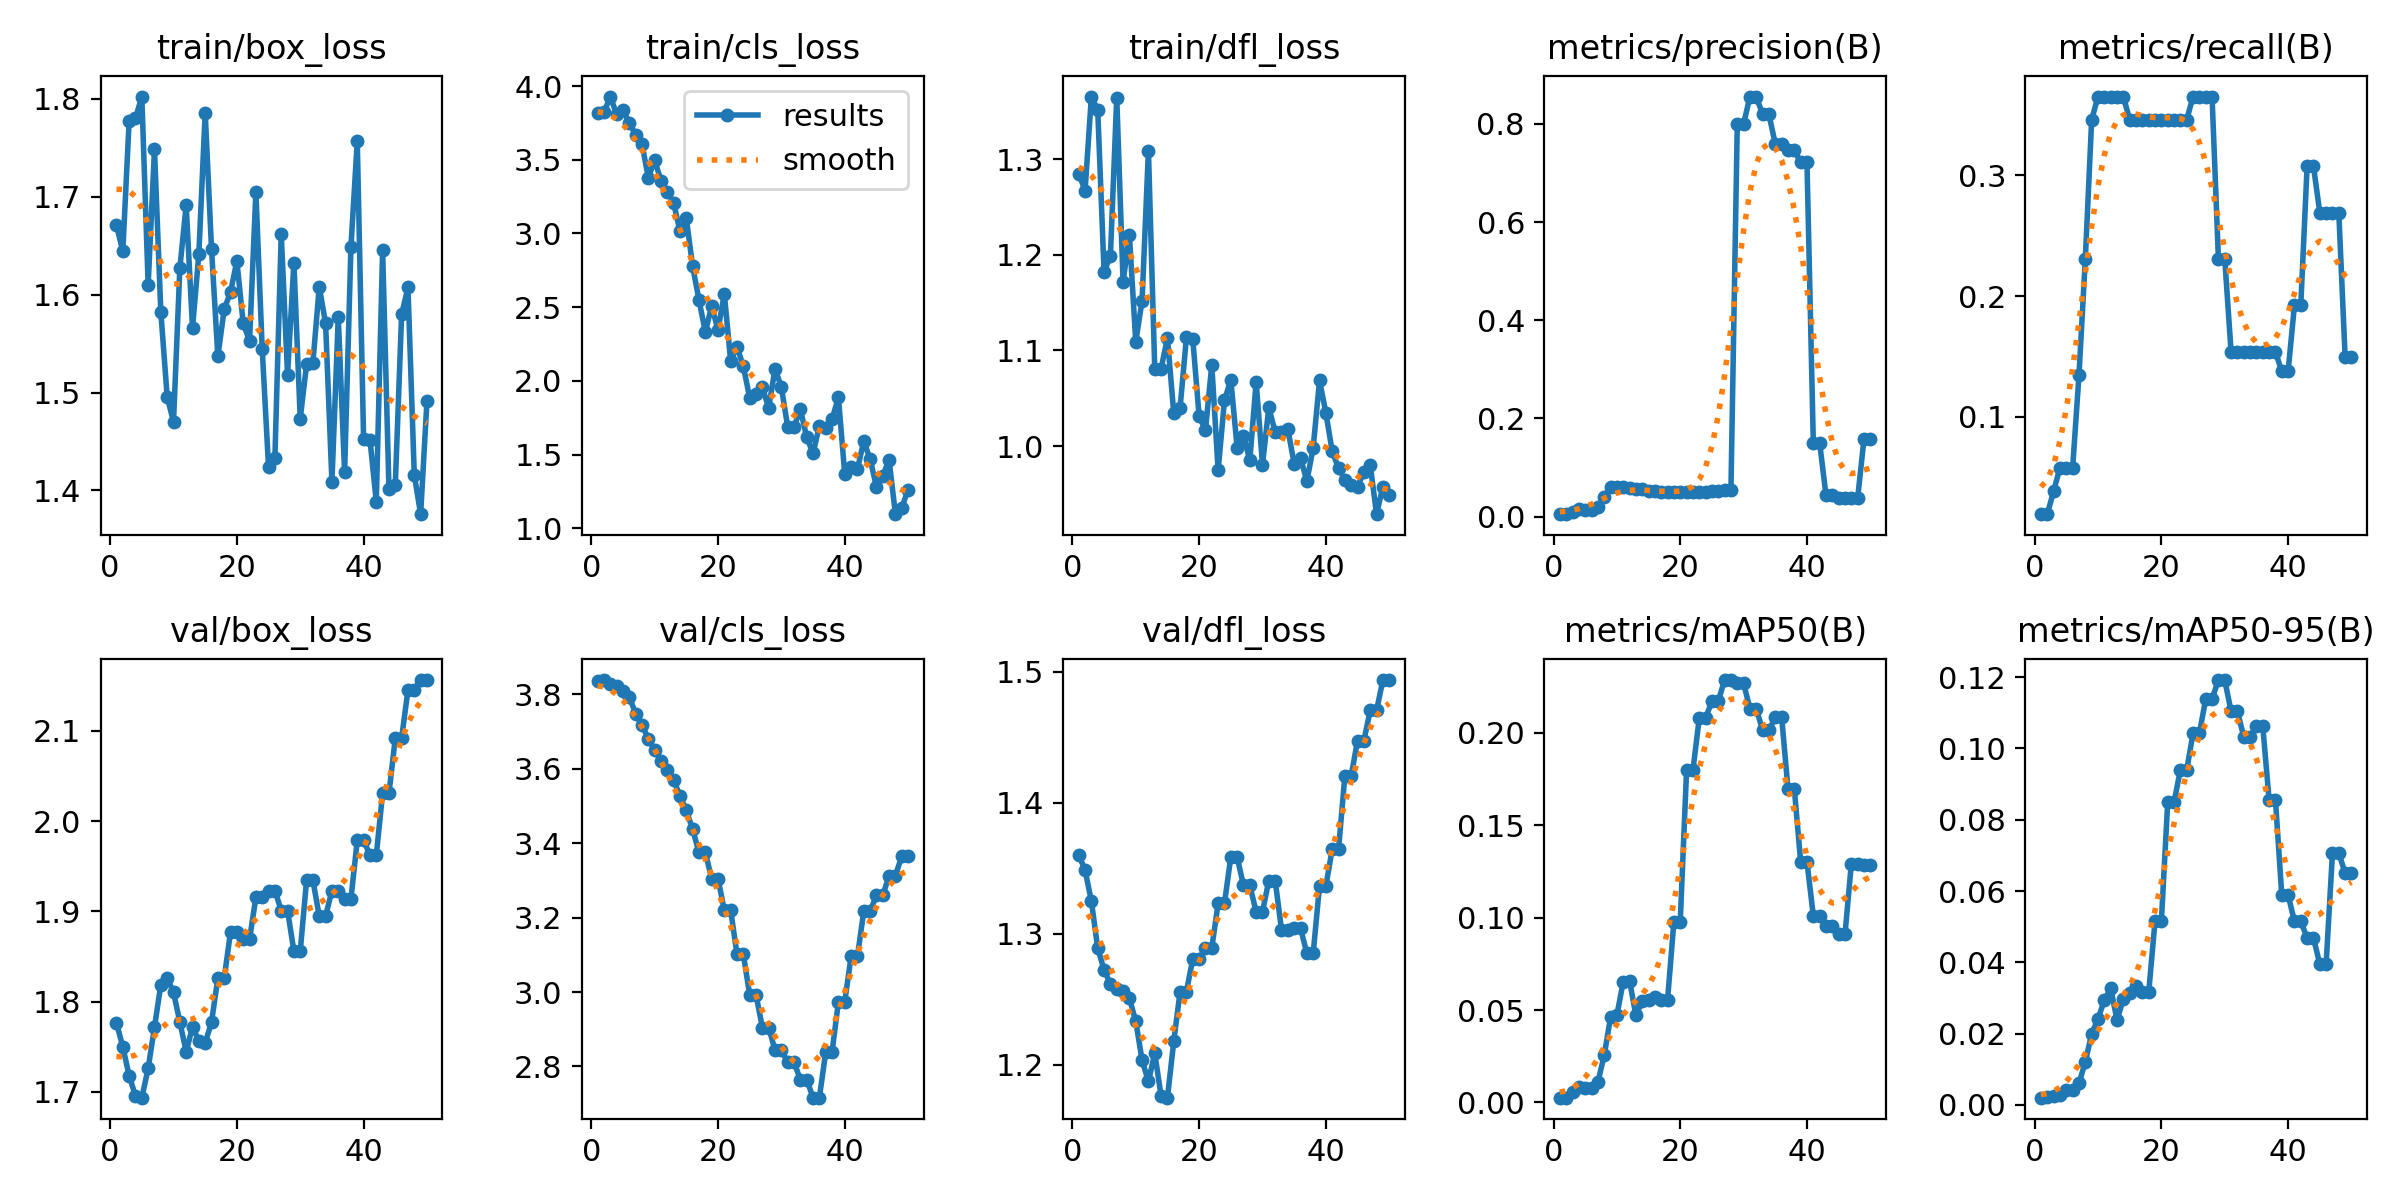

The file beside this chart, header and first rows:
epoch, time, train/box_loss, train/cls_loss, train/dfl_loss, metrics/precision(B), metrics/recall(B), metrics/mAP50(B), metrics/mAP50-95(B), val/box_loss, val/cls_loss, val/dfl_loss, lr/pg0, lr/pg1, lr/pg2
1, 6.442, 1.671, 3.815, 1.285, 0.0049, 0.01923, 0.00255, 0.00204, 1.776, 3.836, 1.36, 0, 0, 0
2, 8.101, 1.644, 3.821, 1.267, 0.00505, 0.01923, 0.00262, 0.0021, 1.75, 3.839, 1.349, 1.6505e-05, 1.6505e-05, 1.6505e-05
3, 9.429, 1.778, 3.929, 1.365, 0.0102, 0.03846, 0.00552, 0.00241, 1.718, 3.828, 1.325, 3.26799e-05, 3.26799e-05, 3.26799e-05
4, 10.93, 1.78, 3.809, 1.351, 0.01515, 0.05769, 0.0085, 0.00269, 1.696, 3.823, 1.289, 4.85247e-05, 4.85247e-05, 4.85247e-05
5, 12.55, 1.802, 3.835, 1.182, 0.01415, 0.05769, 0.00796, 0.00411, 1.694, 3.81, 1.272, 6.40395e-05, 6.40395e-05, 6.40395e-05
6, 14.21, 1.61, 3.752, 1.199, 0.01415, 0.05769, 0.00794, 0.0041, 1.726, 3.794, 1.261, 7.92242e-05, 7.92242e-05, 7.92242e-05
7, 15.68, 1.748, 3.669, 1.364, 0.0189, 0.1346, 0.01091, 0.00607, 1.772, 3.748, 1.258, 9.40788e-05, 9.40788e-05, 9.40788e-05
8, 17.56, 1.582, 3.609, 1.172, 0.03914, 0.2308, 0.02545, 0.01209, 1.819, 3.719, 1.256, 0.0001086, 0.0001086, 0.0001086
9, 18.86, 1.496, 3.377, 1.221, 0.06011, 0.3462, 0.04596, 0.01993, 1.826, 3.68, 1.251, 0.0001228, 0.0001228, 0.0001228
10, 20.4, 1.47, 3.498, 1.109, 0.06052, 0.3654, 0.04714, 0.02417, 1.81, 3.651, 1.233, 0.0001367, 0.0001367, 0.0001367
11, 21.86, 1.627, 3.357, 1.152, 0.06072, 0.3654, 0.06533, 0.02931, 1.778, 3.622, 1.203, 0.0001502, 0.0001502, 0.0001502
12, 23.24, 1.691, 3.283, 1.309, 0.05896, 0.3654, 0.06593, 0.03279, 1.745, 3.596, 1.187, 0.0001634, 0.0001634, 0.0001634
13, 24.87, 1.566, 3.208, 1.08, 0.05701, 0.3654, 0.04704, 0.02382, 1.772, 3.569, 1.209, 0.0001763, 0.0001763, 0.0001763
14, 26.86, 1.641, 3.015, 1.081, 0.05609, 0.3654, 0.05478, 0.02974, 1.757, 3.527, 1.176, 0.0001888, 0.0001888, 0.0001888
15, 29.04, 1.786, 3.102, 1.113, 0.05246, 0.3462, 0.05564, 0.03148, 1.754, 3.489, 1.175, 0.000201, 0.000201, 0.000201
16, 30.93, 1.647, 2.777, 1.034, 0.05115, 0.3462, 0.05708, 0.03348, 1.777, 3.437, 1.218, 0.0002129, 0.0002129, 0.0002129
17, 32.42, 1.537, 2.549, 1.04, 0.04926, 0.3462, 0.0556, 0.03156, 1.826, 3.375, 1.256, 0.0002245, 0.0002245, 0.0002245
18, 33.82, 1.585, 2.332, 1.114, 0.04926, 0.3462, 0.0556, 0.03156, 1.826, 3.375, 1.256, 0.0002357, 0.0002357, 0.0002357
19, 35.41, 1.603, 2.508, 1.112, 0.04949, 0.3462, 0.09792, 0.05153, 1.877, 3.305, 1.281, 0.0002466, 0.0002466, 0.0002466
20, 37.03, 1.634, 2.346, 1.031, 0.04949, 0.3462, 0.09792, 0.05153, 1.877, 3.305, 1.281, 0.0002572, 0.0002572, 0.0002572
21, 39.9, 1.571, 2.59, 1.017, 0.04995, 0.3462, 0.1798, 0.08488, 1.869, 3.22, 1.289, 0.0002674, 0.0002674, 0.0002674
22, 41.93, 1.553, 2.134, 1.085, 0.04995, 0.3462, 0.1798, 0.08488, 1.869, 3.22, 1.289, 0.0002773, 0.0002773, 0.0002773
23, 43.83, 1.705, 2.233, 0.9745, 0.05042, 0.3462, 0.208, 0.09398, 1.915, 3.102, 1.323, 0.0002869, 0.0002869, 0.0002869
24, 45.26, 1.545, 2.099, 1.048, 0.05042, 0.3462, 0.208, 0.09398, 1.915, 3.102, 1.323, 0.0002961, 0.0002961, 0.0002961
25, 46.72, 1.423, 1.886, 1.07, 0.05307, 0.3654, 0.2173, 0.1042, 1.923, 2.993, 1.358, 0.000305, 0.000305, 0.000305
26, 48.19, 1.433, 1.913, 0.9982, 0.05307, 0.3654, 0.2173, 0.1042, 1.923, 2.993, 1.358, 0.0003136, 0.0003136, 0.0003136
27, 49.79, 1.662, 1.957, 1.011, 0.05411, 0.3654, 0.2286, 0.1139, 1.901, 2.905, 1.337, 0.0003219, 0.0003219, 0.0003219
28, 51.48, 1.518, 1.817, 0.985, 0.05411, 0.3654, 0.2286, 0.1139, 1.901, 2.905, 1.337, 0.0003298, 0.0003298, 0.0003298
29, 52.97, 1.633, 2.082, 1.067, 0.8002, 0.2311, 0.2268, 0.1192, 1.856, 2.844, 1.317, 0.0003374, 0.0003374, 0.0003374
30, 54.48, 1.473, 1.958, 0.9807, 0.8002, 0.2311, 0.2268, 0.1192, 1.856, 2.844, 1.317, 0.0003446, 0.0003446, 0.0003446
31, 56.01, 1.529, 1.688, 1.04, 0.8556, 0.1538, 0.2132, 0.1104, 1.934, 2.811, 1.341, 0.0003516, 0.0003516, 0.0003516
32, 57.58, 1.531, 1.687, 1.015, 0.8556, 0.1538, 0.2132, 0.1104, 1.934, 2.811, 1.341, 0.0003582, 0.0003582, 0.0003582
33, 59.1, 1.608, 1.809, 1.015, 0.8191, 0.1538, 0.2013, 0.1033, 1.895, 2.765, 1.303, 0.0003644, 0.0003644, 0.0003644
34, 60.78, 1.571, 1.618, 1.018, 0.8191, 0.1538, 0.2013, 0.1033, 1.895, 2.765, 1.303, 0.0003704, 0.0003704, 0.0003704
35, 62.28, 1.409, 1.509, 0.9815, 0.759, 0.1538, 0.2087, 0.1062, 1.923, 2.716, 1.304, 0.000376, 0.000376, 0.000376
36, 63.78, 1.577, 1.695, 0.9878, 0.759, 0.1538, 0.2087, 0.1062, 1.923, 2.716, 1.304, 0.0003813, 0.0003813, 0.0003813
37, 65.28, 1.418, 1.682, 0.9632, 0.7469, 0.1538, 0.1699, 0.08559, 1.914, 2.839, 1.285, 0.0003862, 0.0003862, 0.0003862
38, 67.26, 1.648, 1.74, 0.9982, 0.7469, 0.1538, 0.1699, 0.08559, 1.914, 2.839, 1.285, 0.0003909, 0.0003909, 0.0003909
39, 69.01, 1.757, 1.889, 1.069, 0.7213, 0.1376, 0.1303, 0.0589, 1.979, 2.973, 1.336, 0.0003952, 0.0003952, 0.0003952
40, 70.35, 1.452, 1.37, 1.035, 0.7213, 0.1376, 0.1303, 0.0589, 1.979, 2.973, 1.336, 0.0003991, 0.0003991, 0.0003991
41, 71.81, 1.452, 1.414, 0.9944, 0.1499, 0.1923, 0.1009, 0.05147, 1.962, 3.096, 1.364, 0.0004027, 0.0004027, 0.0004027
42, 73.21, 1.389, 1.402, 0.9771, 0.1499, 0.1923, 0.1009, 0.05147, 1.962, 3.096, 1.364, 0.000406, 0.000406, 0.000406
43, 75.25, 1.645, 1.591, 0.9645, 0.04324, 0.3077, 0.09552, 0.04689, 2.031, 3.217, 1.42, 0.000409, 0.000409, 0.000409
44, 76.66, 1.402, 1.472, 0.9588, 0.04324, 0.3077, 0.09552, 0.04689, 2.031, 3.217, 1.42, 0.0004117, 0.0004117, 0.0004117
45, 78.26, 1.406, 1.282, 0.9573, 0.0372, 0.2692, 0.09102, 0.03948, 2.092, 3.26, 1.447, 0.000414, 0.000414, 0.000414
46, 80, 1.58, 1.358, 0.9729, 0.0372, 0.2692, 0.09102, 0.03948, 2.092, 3.26, 1.447, 0.000416, 0.000416, 0.000416
47, 81.56, 1.607, 1.464, 0.9804, 0.03796, 0.2692, 0.1292, 0.07066, 2.145, 3.313, 1.47, 0.0004176, 0.0004176, 0.0004176
48, 83.19, 1.416, 1.097, 0.9288, 0.03796, 0.2692, 0.1292, 0.07066, 2.145, 3.313, 1.47, 0.0004189, 0.0004189, 0.0004189
49, 84.64, 1.376, 1.141, 0.9576, 0.1585, 0.1493, 0.1285, 0.06498, 2.156, 3.366, 1.494, 0.0004199, 0.0004199, 0.0004199
50, 86.43, 1.492, 1.262, 0.9483, 0.1585, 0.1493, 0.1285, 0.06498, 2.156, 3.366, 1.494, 0.0004206, 0.0004206, 0.0004206
